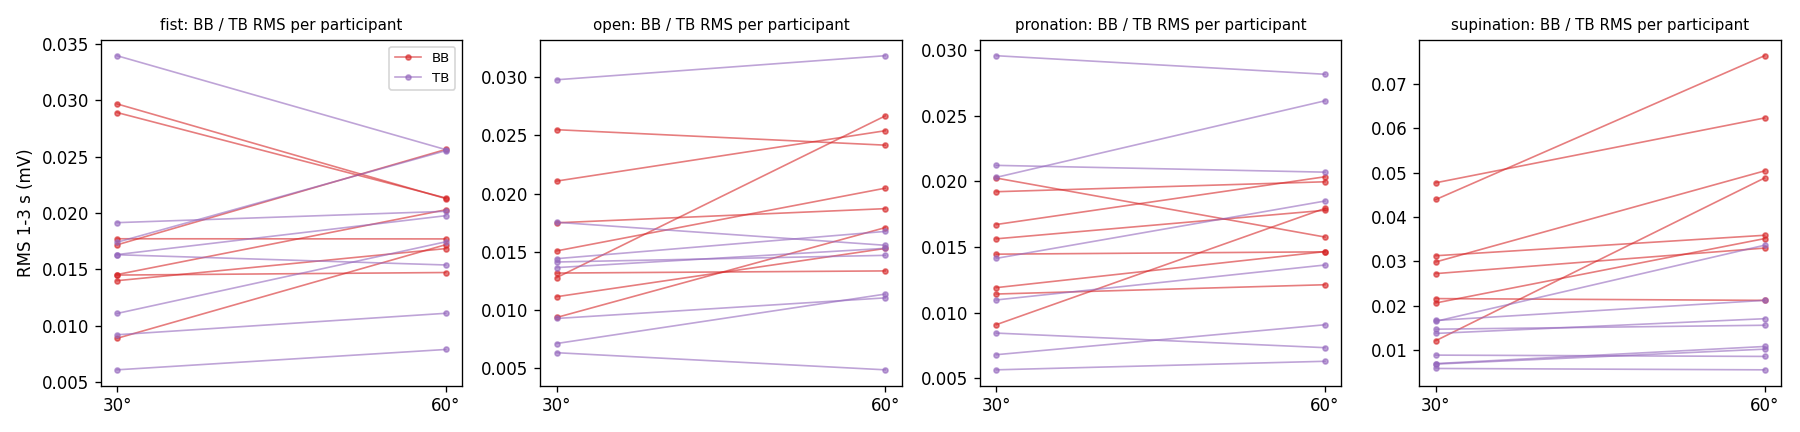

The data file committed next to this chart (first rows):
gesture, angle, participant, ECR, ED, FDS, BB, TB
fist, 30, a, 0.02715, 0.06907, 0.0448, 0.01718, 0.006114
fist, 30, b, 0.07369, 0.0991, 0.06426, 0.0145, 0.01632
fist, 30, c, 0.0606, 0.1091, 0.077, 0.0289, 0.03393
fist, 30, d, 0.02551, 0.07365, 0.04673, 0.01455, 0.009219
fist, 30, e, 0.03583, 0.03823, 0.03141, 0.008901, 0.0111
fist, 30, f, 0.04879, 0.03784, 0.04736, 0.01401, 0.01914
fist, 30, g, 0.01571, 0.03656, 0.02285, 0.02966, 0.01741
fist, 30, h, 0.03662, 0.03619, 0.02127, 0.01772, 0.0163
fist, 60, a, 0.02198, 0.05438, 0.0449, 0.02562, 0.007915
fist, 60, b, 0.06686, 0.09013, 0.05776, 0.01473, 0.01976
fist, 60, c, 0.04813, 0.09105, 0.05456, 0.02133, 0.02561
fist, 60, d, 0.02183, 0.06546, 0.03963, 0.02028, 0.01112
fist, 60, e, 0.04528, 0.04768, 0.03723, 0.01719, 0.01745
fist, 60, f, 0.05289, 0.04053, 0.04996, 0.01685, 0.02015
fist, 60, g, 0.01971, 0.04076, 0.02353, 0.02128, 0.02552
fist, 60, h, 0.04235, 0.04676, 0.02765, 0.0177, 0.0154
open, 30, a, 0.01603, 0.04, 0.06655, 0.01508, 0.006349
open, 30, b, 0.02086, 0.1428, 0.1363, 0.009372, 0.007137
open, 30, c, 0.02928, 0.1105, 0.2017, 0.02108, 0.02977
open, 30, d, 0.01239, 0.105, 0.06147, 0.01279, 0.009286
open, 30, e, 0.0152, 0.05294, 0.08834, 0.01116, 0.01365
open, 30, f, 0.01767, 0.06765, 0.08817, 0.01318, 0.01413
open, 30, g, 0.01472, 0.04645, 0.06086, 0.02549, 0.01442
open, 30, h, 0.02649, 0.066, 0.04708, 0.0175, 0.01754
open, 60, a, 0.0165, 0.03845, 0.063, 0.02047, 0.00488
open, 60, b, 0.02227, 0.1258, 0.1139, 0.01709, 0.01138
open, 60, c, 0.0296, 0.103, 0.1758, 0.0254, 0.03184
open, 60, d, 0.01683, 0.1274, 0.08427, 0.02668, 0.01106
open, 60, e, 0.01819, 0.06124, 0.08274, 0.0153, 0.01531
open, 60, f, 0.01761, 0.06889, 0.08661, 0.01337, 0.01471
open, 60, g, 0.01831, 0.05063, 0.07494, 0.02416, 0.01676
open, 60, h, 0.03593, 0.07308, 0.06385, 0.01871, 0.01557
pronation, 30, a, 0.01551, 0.02139, 0.02943, 0.01446, 0.005655
pronation, 30, b, 0.01453, 0.02577, 0.02863, 0.00909, 0.006806
pronation, 30, c, 0.01719, 0.01783, 0.0185, 0.01562, 0.02956
pronation, 30, d, 0.01208, 0.03866, 0.02615, 0.01191, 0.01097
pronation, 30, e, 0.0181, 0.01844, 0.01388, 0.01142, 0.01414
pronation, 30, f, 0.02024, 0.01842, 0.02905, 0.01671, 0.0203
pronation, 30, g, 0.01244, 0.02782, 0.02004, 0.02025, 0.008451
pronation, 30, h, 0.02531, 0.02264, 0.008607, 0.01921, 0.02121
pronation, 60, a, 0.02279, 0.0241, 0.03164, 0.01463, 0.006305
pronation, 60, b, 0.01547, 0.02515, 0.03338, 0.01794, 0.009084
pronation, 60, c, 0.01803, 0.02017, 0.02105, 0.01779, 0.02814
pronation, 60, d, 0.019, 0.05623, 0.03582, 0.01465, 0.01363
pronation, 60, e, 0.01839, 0.01961, 0.013, 0.01213, 0.0185
pronation, 60, f, 0.02359, 0.01972, 0.02881, 0.02034, 0.02612
pronation, 60, g, 0.01426, 0.02836, 0.01937, 0.01576, 0.007341
pronation, 60, h, 0.03027, 0.02251, 0.01172, 0.01996, 0.0207
supination, 30, a, 0.01243, 0.02123, 0.01638, 0.0313, 0.00588
supination, 30, b, 0.01565, 0.02285, 0.03504, 0.02163, 0.006868
supination, 30, c, 0.008807, 0.004143, 0.006653, 0.01215, 0.01651
supination, 30, d, 0.009342, 0.03512, 0.02485, 0.02727, 0.00889
supination, 30, e, 0.0164, 0.02179, 0.01358, 0.0299, 0.01378
supination, 30, f, 0.01038, 0.02439, 0.02021, 0.04397, 0.0167
supination, 30, g, 0.01125, 0.02261, 0.01722, 0.02065, 0.006981
supination, 30, h, 0.009172, 0.03498, 0.007391, 0.04775, 0.01473
supination, 60, a, 0.0151, 0.02473, 0.01939, 0.03591, 0.005572
supination, 60, b, 0.01765, 0.02197, 0.0376, 0.02123, 0.01023
supination, 60, c, 0.02042, 0.02927, 0.02284, 0.04883, 0.03366
supination, 60, d, 0.009411, 0.03372, 0.02547, 0.03302, 0.008594
... 4 more rows
